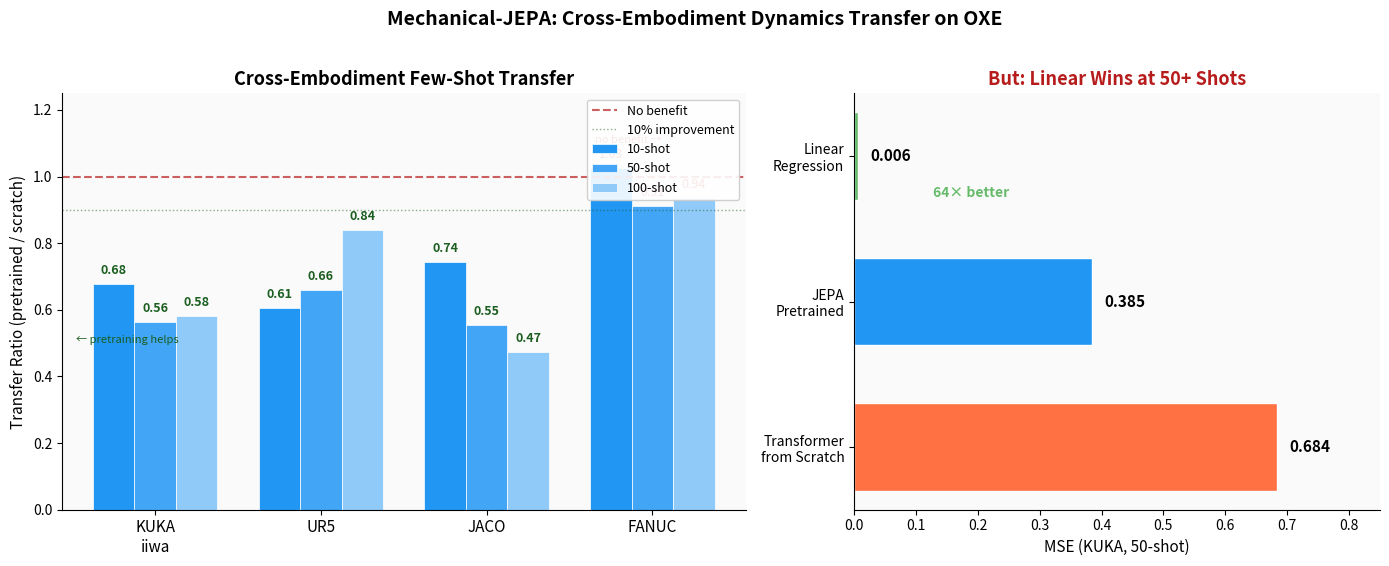

Write Python code to recreate this figure. (Note: this script raises an exception after producing the figure.)
"""
Create publication-quality results figures for Mechanical-JEPA.
Two figures: (1) Cross-embodiment transfer, (2) Method comparison overview.
"""
import matplotlib
matplotlib.use('Agg')
import matplotlib.pyplot as plt
import numpy as np
from matplotlib.patches import FancyBboxPatch
import matplotlib.gridspec as gridspec

# ─── Data from Experiment Log (Session 2, 3 seeds) ───

# Exp 5: Cross-embodiment few-shot transfer
robots = ['KUKA\niiwa', 'UR5', 'JACO', 'FANUC']
robots_short = ['KUKA', 'UR5', 'JACO', 'FANUC']

# Transfer ratio = pretrained / scratch (lower = pretraining helps more)
ratios = {
    10:  [0.678, 0.606, 0.745, 1.027],
    50:  [0.563, 0.661, 0.554, 0.913],
    100: [0.581, 0.840, 0.473, 0.936],
}

# Raw MSE: pretrained, scratch, linear (at each budget)
raw_mse = {
    'KUKA':  {10: (0.584, 0.862, 0.232), 50: (0.385, 0.684, 0.006), 100: (0.341, 0.587, 0.005)},
    'UR5':   {10: (0.571, 0.942, 0.344), 50: (0.327, 0.495, 0.019), 100: (0.242, 0.288, 0.013)},
    'JACO':  {10: (0.360, 0.483, 0.158), 50: (0.109, 0.197, 0.005), 100: (0.095, 0.201, 0.002)},
    'FANUC': {10: (0.447, 0.435, 0.175), 50: (0.178, 0.195, 0.008), 100: (0.151, 0.161, 0.008)},
}

# Exp 2: Embodiment classification
class_methods = ['Chance', 'Pretrained\nEncoder', 'Random\nEncoder', 'Raw\nFeatures']
class_accs = [20.0, 65.1, 79.8, 81.1]
class_stds = [0, 1.3, 1.2, 1.4]

# Exp 4: In-domain forecasting
forecast_methods = ['Copy-last', 'Linear', 'MLP', 'Encoder\n(frozen)', 'Encoder\n(finetuned)', 'Scratch\nTransformer']
forecast_h1 = [0.00010, 0.00007, 0.00021, 0.00495, 0.00201, 0.00464]
forecast_h10 = [0.00349, 0.00253, 0.00221, 0.00735, 0.01644, 0.01840]

# Colors
C_PRETRAINED = '#2196F3'  # blue
C_SCRATCH = '#FF7043'     # orange-red
C_LINEAR = '#66BB6A'      # green
C_RANDOM = '#9E9E9E'      # gray
C_RAW = '#AB47BC'         # purple
C_CHANCE = '#E0E0E0'      # light gray
C_BG = '#FAFAFA'

# ════════════════════════════════════════════════════
# FIGURE 1: Cross-Embodiment Transfer (THE key result)
# ════════════════════════════════════════════════════
fig1, axes = plt.subplots(1, 2, figsize=(14, 5.5), gridspec_kw={'width_ratios': [1.3, 1]})
fig1.patch.set_facecolor('white')

# --- Left panel: Transfer ratio heatmap + bar chart ---
ax1 = axes[0]

budgets = [10, 50, 100]
x = np.arange(len(robots))
width = 0.25

for i, budget in enumerate(budgets):
    vals = ratios[budget]
    bars = ax1.bar(x + (i - 1) * width, vals, width,
                   label=f'{budget}-shot',
                   color=[C_PRETRAINED, '#42A5F5', '#90CAF9'][i],
                   edgecolor='white', linewidth=0.5)
    # Add value labels
    for j, (bar, v) in enumerate(zip(bars, vals)):
        color = '#1B5E20' if v < 0.9 else '#B71C1C'
        fontweight = 'bold' if v < 0.9 else 'normal'
        ax1.text(bar.get_x() + bar.get_width()/2, bar.get_height() + 0.02,
                f'{v:.2f}', ha='center', va='bottom', fontsize=9,
                color=color, fontweight=fontweight)

# Reference line at 1.0
ax1.axhline(y=1.0, color='#B71C1C', linestyle='--', linewidth=1.5, alpha=0.7, label='No benefit')
ax1.axhline(y=0.9, color='#1B5E20', linestyle=':', linewidth=1, alpha=0.5, label='10% improvement')

ax1.set_xticks(x)
ax1.set_xticklabels(robots, fontsize=11)
ax1.set_ylabel('Transfer Ratio (pretrained / scratch)', fontsize=11)
ax1.set_title('Cross-Embodiment Few-Shot Transfer', fontsize=13, fontweight='bold')
ax1.legend(fontsize=9, loc='upper right', framealpha=0.9)
ax1.set_ylim(0, 1.25)
ax1.spines['top'].set_visible(False)
ax1.spines['right'].set_visible(False)
ax1.set_facecolor(C_BG)

# Add annotation
ax1.annotate('← pretraining helps', xy=(0.02, 0.4), fontsize=8, color='#1B5E20',
            xycoords='axes fraction', style='italic')
ax1.annotate('no benefit →', xy=(0.78, 0.88), fontsize=8, color='#B71C1C',
            xycoords='axes fraction', style='italic')

# --- Right panel: The elephant in the room (linear dominates) ---
ax2 = axes[1]

# Show MSE at 50-shot for all methods on KUKA (representative)
methods_50 = ['Linear\nRegression', 'JEPA\nPretrained', 'Transformer\nfrom Scratch']
kuka_50 = [0.006, 0.385, 0.684]
colors_50 = [C_LINEAR, C_PRETRAINED, C_SCRATCH]

bars2 = ax2.barh(range(len(methods_50)), kuka_50, color=colors_50,
                  edgecolor='white', height=0.6)
for i, (bar, v) in enumerate(zip(bars2, kuka_50)):
    ax2.text(v + 0.02, bar.get_y() + bar.get_height()/2,
            f'{v:.3f}', va='center', fontsize=11, fontweight='bold')

ax2.set_yticks(range(len(methods_50)))
ax2.set_yticklabels(methods_50, fontsize=10)
ax2.set_xlabel('MSE (KUKA, 50-shot)', fontsize=11)
ax2.set_title('But: Linear Wins at 50+ Shots', fontsize=13, fontweight='bold', color='#B71C1C')
ax2.set_xlim(0, 0.85)
ax2.invert_yaxis()
ax2.spines['top'].set_visible(False)
ax2.spines['right'].set_visible(False)
ax2.set_facecolor(C_BG)

# Add annotation
ax2.annotate('64× better', xy=(0.15, 0.75), fontsize=10, color=C_LINEAR,
            xycoords='axes fraction', fontweight='bold')

fig1.suptitle('Mechanical-JEPA: Cross-Embodiment Dynamics Transfer on OXE',
             fontsize=14, fontweight='bold', y=1.02)
fig1.tight_layout()
fig1.savefig('autoresearch/mechanical_jepa/fig1_transfer.png', dpi=200, bbox_inches='tight',
            facecolor='white')
print("Saved fig1_transfer.png")


# ════════════════════════════════════════════════════
# FIGURE 2: Complete results overview (4 panels)
# ════════════════════════════════════════════════════
fig2 = plt.figure(figsize=(14, 10))
fig2.patch.set_facecolor('white')
gs = gridspec.GridSpec(2, 2, hspace=0.35, wspace=0.3)

# --- Panel A: Pretraining convergence ---
ax_a = fig2.add_subplot(gs[0, 0])
epochs = [1, 5, 10, 20, 30, 40, 50]
loss_curve = [0.33, 0.16, 0.10, 0.06, 0.04, 0.04, 0.04]
ax_a.plot(epochs, loss_curve, 'o-', color=C_PRETRAINED, linewidth=2, markersize=6)
ax_a.fill_between(epochs, [l*0.85 for l in loss_curve], [l*1.15 for l in loss_curve],
                  alpha=0.15, color=C_PRETRAINED)
ax_a.set_xlabel('Epoch', fontsize=10)
ax_a.set_ylabel('Validation Loss', fontsize=10)
ax_a.set_title('A) JEPA Pretraining Convergence', fontsize=12, fontweight='bold')
ax_a.set_ylim(0, 0.38)
ax_a.spines['top'].set_visible(False)
ax_a.spines['right'].set_visible(False)
ax_a.set_facecolor(C_BG)
ax_a.annotate('1,003 Franka episodes\n2.28M params, 3 seeds', xy=(0.55, 0.75),
             xycoords='axes fraction', fontsize=9, color='gray',
             bbox=dict(boxstyle='round,pad=0.3', facecolor='white', edgecolor='lightgray'))

# --- Panel B: Embodiment classification (JEPA hurts) ---
ax_b = fig2.add_subplot(gs[0, 1])
colors_class = [C_CHANCE, C_PRETRAINED, C_RANDOM, C_RAW]
bars_b = ax_b.bar(range(len(class_methods)), class_accs,
                  yerr=class_stds, capsize=4,
                  color=colors_class, edgecolor='white', linewidth=0.5)
for bar, acc in zip(bars_b, class_accs):
    ax_b.text(bar.get_x() + bar.get_width()/2, bar.get_height() + 2,
             f'{acc:.1f}%', ha='center', fontsize=10, fontweight='bold')

ax_b.set_xticks(range(len(class_methods)))
ax_b.set_xticklabels(class_methods, fontsize=9)
ax_b.set_ylabel('Accuracy (%)', fontsize=10)
ax_b.set_title('B) Embodiment Classification', fontsize=12, fontweight='bold')
ax_b.set_ylim(0, 100)
ax_b.spines['top'].set_visible(False)
ax_b.spines['right'].set_visible(False)
ax_b.set_facecolor(C_BG)
ax_b.annotate('JEPA strips static\nfeatures by design', xy=(0.15, 0.55),
             xycoords='axes fraction', fontsize=9, color='#B71C1C', style='italic')

# --- Panel C: In-domain forecasting (linear wins) ---
ax_c = fig2.add_subplot(gs[1, 0])
colors_f = [C_RANDOM, C_LINEAR, C_RAW, C_RANDOM, C_PRETRAINED, C_SCRATCH]
bars_c = ax_c.barh(range(len(forecast_methods)), forecast_h1, color=colors_f,
                   edgecolor='white', height=0.6)
for i, (bar, v) in enumerate(zip(bars_c, forecast_h1)):
    ax_c.text(max(v + 0.0003, 0.0005), bar.get_y() + bar.get_height()/2,
             f'{v:.5f}', va='center', fontsize=9)

ax_c.set_yticks(range(len(forecast_methods)))
ax_c.set_yticklabels(forecast_methods, fontsize=9)
ax_c.set_xlabel('MSE (h=1, TOTO in-domain)', fontsize=10)
ax_c.set_title('C) In-Domain Forecasting', fontsize=12, fontweight='bold')
ax_c.invert_yaxis()
ax_c.spines['top'].set_visible(False)
ax_c.spines['right'].set_visible(False)
ax_c.set_facecolor(C_BG)
ax_c.annotate('Linear wins.\nPretraining helps\nvs scratch (2.3×)',
             xy=(0.65, 0.6), xycoords='axes fraction', fontsize=9,
             color='gray', style='italic')

# --- Panel D: Transfer ratio across all robots and budgets ---
ax_d = fig2.add_subplot(gs[1, 1])

for i, robot in enumerate(robots_short):
    vals = [ratios[b][i] for b in budgets]
    marker = 'o' if min(vals) < 0.9 else 'x'
    linestyle = '-' if min(vals) < 0.9 else '--'
    alpha = 1.0 if min(vals) < 0.9 else 0.5
    ax_d.plot(budgets, vals, f'{marker}{linestyle}', label=robot,
             linewidth=2, markersize=8, alpha=alpha)

ax_d.axhline(y=1.0, color='#B71C1C', linestyle='--', linewidth=1, alpha=0.5)
ax_d.axhline(y=0.9, color='#1B5E20', linestyle=':', linewidth=1, alpha=0.3)
ax_d.fill_between([5, 105], [0], [0.9], alpha=0.05, color='green')
ax_d.set_xlabel('Training Budget (windows)', fontsize=10)
ax_d.set_ylabel('Transfer Ratio', fontsize=10)
ax_d.set_title('D) Transfer Ratio by Data Budget', fontsize=12, fontweight='bold')
ax_d.legend(fontsize=9, loc='upper right')
ax_d.set_ylim(0.3, 1.15)
ax_d.set_xticks(budgets)
ax_d.spines['top'].set_visible(False)
ax_d.spines['right'].set_visible(False)
ax_d.set_facecolor(C_BG)
ax_d.annotate('pretraining\nhelps here', xy=(0.05, 0.15), xycoords='axes fraction',
             fontsize=8, color='#1B5E20', style='italic')

fig2.suptitle('Mechanical-JEPA: Complete Results Overview',
             fontsize=14, fontweight='bold', y=1.01)
fig2.savefig('autoresearch/mechanical_jepa/fig2_overview.png', dpi=200, bbox_inches='tight',
            facecolor='white')
print("Saved fig2_overview.png")

print("\nDone.")
